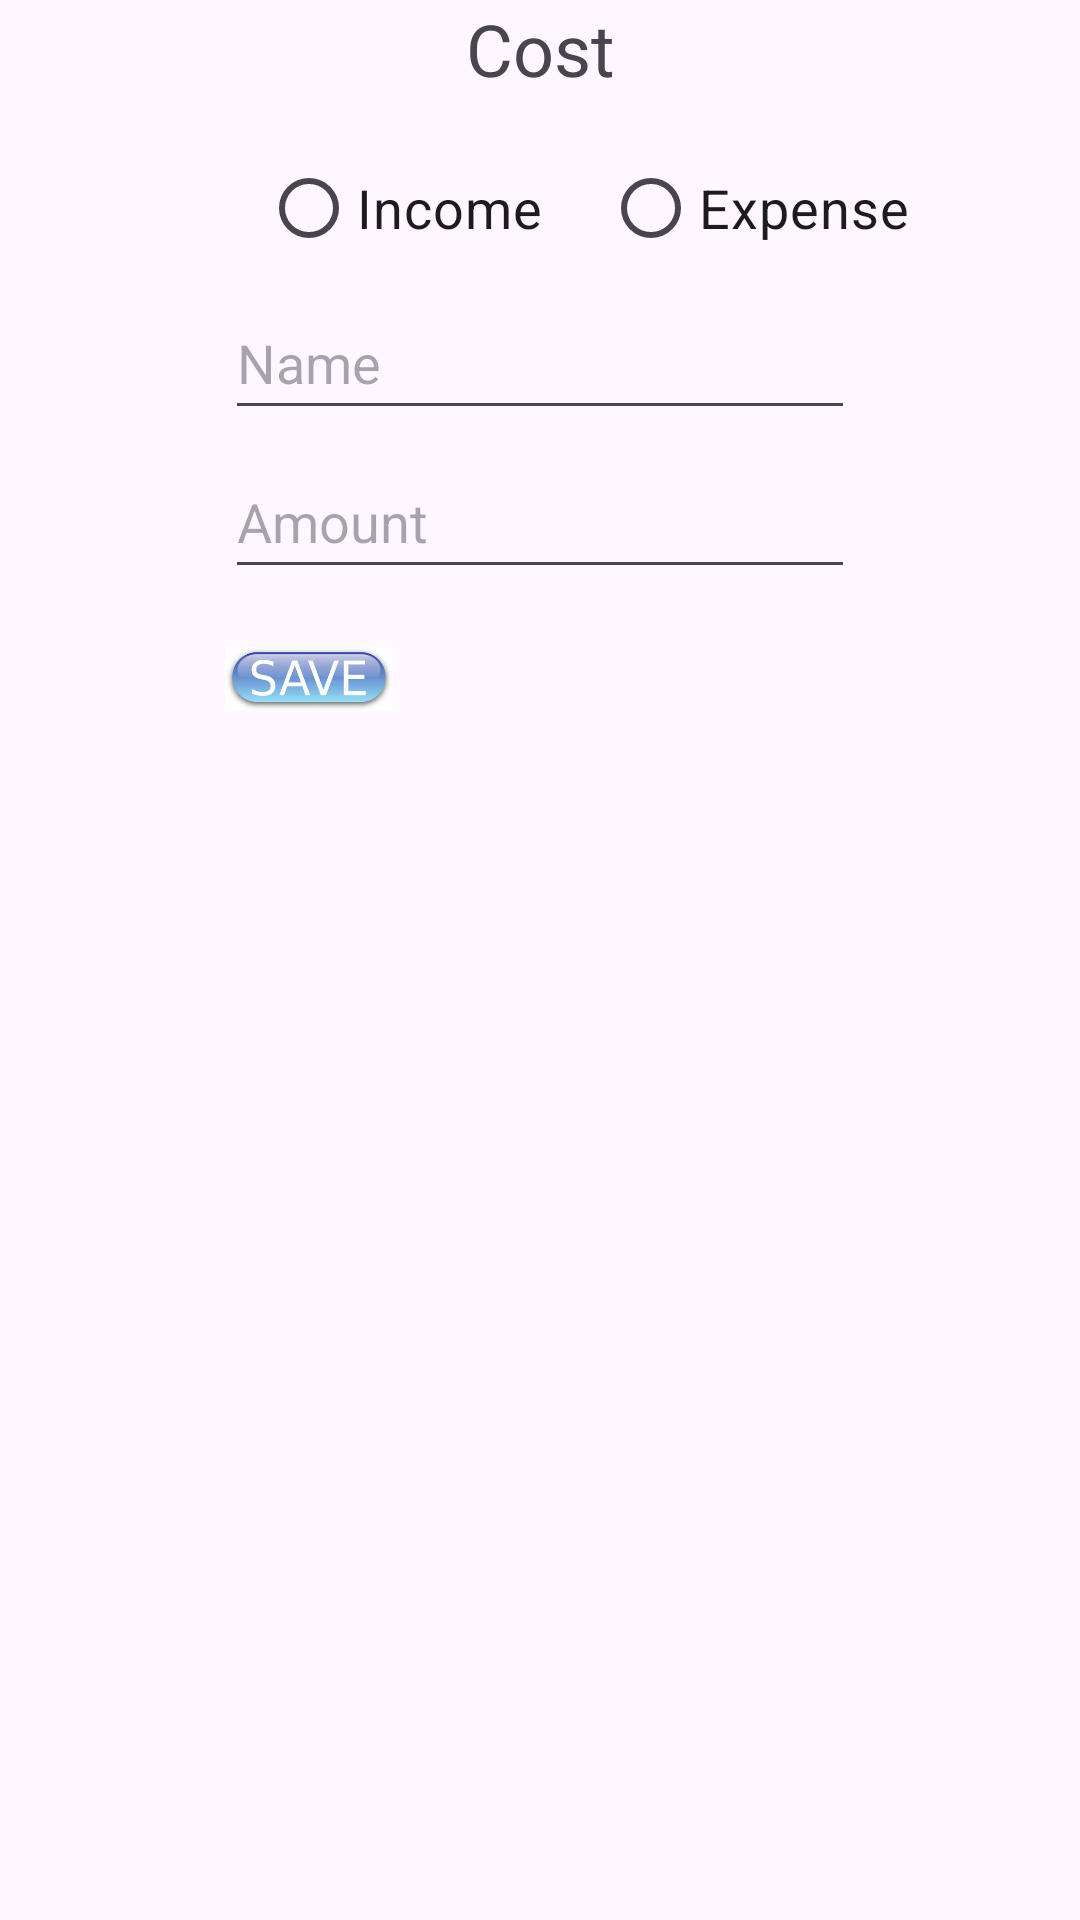

This screen was rendered from an Android layout file. Write that file and the resources it references.
<!-- AndroidManifest.xml: application theme Theme.Expense_Manger_Aplication -->
<!-- res/layout/fragment_botttom_dailogss.xml -->
<?xml version="1.0" encoding="utf-8"?>
<androidx.constraintlayout.widget.ConstraintLayout xmlns:android="http://schemas.android.com/apk/res/android"
    xmlns:app="http://schemas.android.com/apk/res-auto"
    xmlns:tools="http://schemas.android.com/tools"
    android:id="@+id/show"
    android:layout_width="match_parent"
    android:layout_height="match_parent"
    tools:context=".BotttomDailogsFragment">

    <TextView
        android:id="@+id/textView3"
        android:layout_width="wrap_content"
        android:layout_height="wrap_content"
        android:text="Cost"
        android:textSize="24sp"
        app:layout_constraintEnd_toEndOf="parent"
        app:layout_constraintStart_toStartOf="parent"
        app:layout_constraintTop_toTopOf="parent" />

    <RadioGroup
        android:id="@+id/radioGroup"
        android:layout_width="wrap_content"
        android:layout_height="wrap_content"
        android:layout_marginTop="5dp"
        android:layout_weight="1"
        android:orientation="vertical"
        app:layout_constraintEnd_toEndOf="parent"
        app:layout_constraintStart_toStartOf="parent"
        app:layout_constraintTop_toBottomOf="@+id/textView3">


        <RadioGroup
            android:id="@+id/Item_Choose"
            android:layout_width="wrap_content"
            android:layout_height="wrap_content"
            android:layout_marginLeft="30dp"
            android:layout_marginTop="8dp"
            android:orientation="horizontal">

            <RadioButton
                android:id="@+id/rb_Income"
                android:layout_width="wrap_content"
                android:layout_height="wrap_content"
                android:text="Income"
                android:textSize="18sp" />

            <RadioButton
                android:id="@+id/rb_Expense"
                android:layout_width="wrap_content"
                android:layout_height="wrap_content"
                android:layout_marginLeft="20dp"
                android:text="Expense"
                android:textSize="18sp" />
        </RadioGroup>

    </RadioGroup>

    <EditText
        android:id="@+id/name_tv"
        android:layout_width="wrap_content"
        android:layout_height="wrap_content"
        android:layout_marginTop="2dp"
        android:ems="10"
        android:hint="Name"
        android:inputType="text"
        android:minHeight="48dp"
        app:layout_constraintEnd_toEndOf="parent"
        app:layout_constraintStart_toStartOf="parent"
        app:layout_constraintTop_toBottomOf="@+id/radioGroup" />

    <EditText
        android:id="@+id/Amount_tv"
        android:layout_width="wrap_content"
        android:layout_height="wrap_content"
        android:layout_marginTop="5dp"
        android:ems="10"
        android:hint="Amount"
        android:inputType="text"
        android:minHeight="48dp"
        app:layout_constraintEnd_toEndOf="parent"
        app:layout_constraintStart_toStartOf="parent"
        app:layout_constraintTop_toBottomOf="@+id/name_tv" />

    <ImageView
        android:id="@+id/save_im"
        android:layout_width="56dp"
        android:layout_height="36dp"
        android:layout_marginTop="12dp"
        android:src="@drawable/save"
        app:layout_constraintStart_toStartOf="@+id/Amount_tv"
        app:layout_constraintTop_toBottomOf="@+id/Amount_tv" />

    <ImageView
        android:id="@+id/date"
        android:layout_width="48dp"
        android:layout_height="48dp"
        android:layout_marginStart="12dp"
        android:layout_marginTop="40dp"
        android:layout_marginEnd="18dp"
        android:src="@drawable/calendarimg"
        app:layout_constraintEnd_toEndOf="parent"
        app:layout_constraintStart_toEndOf="@+id/radioGroup"
        app:layout_constraintTop_toTopOf="parent" />

    <TextView
        android:id="@+id/date_i"
        android:layout_width="wrap_content"
        android:layout_height="wrap_content"
        android:layout_marginTop="10dp"
        android:textSize="28sp"
        app:layout_constraintEnd_toEndOf="parent"
        app:layout_constraintHorizontal_bias="0.108"
        app:layout_constraintStart_toEndOf="@+id/save_im"
        app:layout_constraintTop_toBottomOf="@+id/Amount_tv" />


</androidx.constraintlayout.widget.ConstraintLayout>
<!-- resources referenced by this layout -->
<resources>
  <!-- drawable save: png bitmap (drawable, 6312 bytes) -->
  <style name="Theme.Expense_Manger_Aplication" parent="Base.Theme.Expense_Manger_Aplication" />
  <style name="Base.Theme.Expense_Manger_Aplication" parent="Theme.Material3.DayNight.NoActionBar">
          
          
      </style>
</resources>
